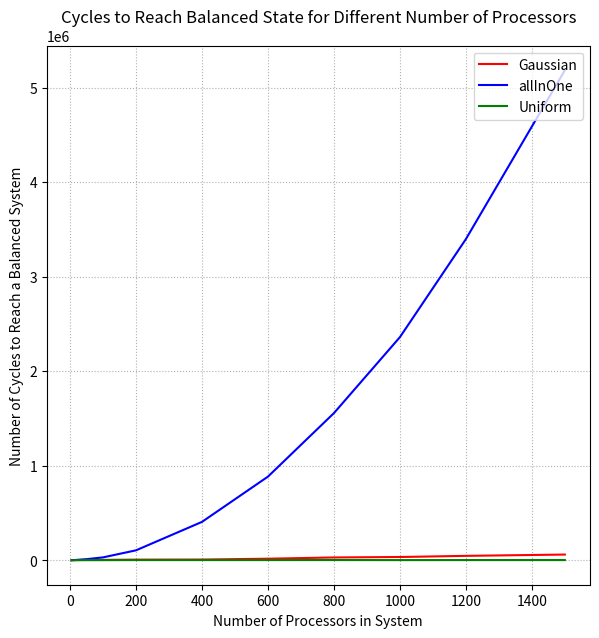

Write Python code to recreate this figure.
########################################
#		        IMPORTS                #
########################################
import random
import math
import matplotlib.pyplot as plt
random.seed(177)

########################################
#			PROCESSOR CLASS            #
########################################
class Processor:
	def __init__(self):
		self.load = 0
		self.scheduleTime = 0

########################################
#			GLOBAL VARIABLES           #
########################################
# NUMBER OF PHYSICAL PROCESSORS
K = 1600

# INITIAL DISTRIBUTION PARAMETERS
MEAN = K // 2
STANDARD_DEV = MEAN // 3
LOWER_LOAD_LIMIT = 10
UPPER_LOAD_LIMIT = 1000

# SCHEDULING TIME BOUNDS
TIME_LOWER_BOUND = 100
TIME_UPPER_BOUND = 1000

 
# MAXIMUM NUMBER OF CYCLES (10 ^ 7)
MAX_CYCLES = 10000000

# INITIAL DISTRIBUTION TWO OPTIONS
DISTRIBUTION = "allInOne"
DISTRIBUTION = "Gaussian"
# DISTRIBUTION = "Uniform"


########################################
#			   FUNCTIONS               #
########################################
# RETURNS A RANDOM NUMBER FOLLOWING A UNIFORM DISTRIBUTION
# IN THE RANGE [LOWER_LIMIT, UPPER_LIMIT], BOTH INCLUSIVE
def uniformNumGen(lower_limit, upper_limit):
	return int(round(random.uniform(lower_limit, upper_limit)))


# THIS FUNCTION TAKES AS INPUT THE NUMBER OF PROCESSORS, THE 
# STANDARD DEVIATION AND A MEAN NUMBER. IT RETURNS A RANDOM
# NUMBER USING THE PARAMETERS WHICH FOLLLOWS  A GAUSSIAN 
# DISTIRBUTION. THE MOD % NUMPROCESSORS ENSURES THAT THE 
# GENERATED NUMBER IS WITHIN BOUNDS OF THE PROCESSING ARRAY
def gaussianNumGen(numProcessors, mean, stdDev):
	return int(round(random.gauss(mean, stdDev))) % numProcessors

 
# FUNCTION TO BALANCE NEIGHBOURS OF A PROCESSOR
# IF NOT POSSIBLE THEN THE FUNCTION DOES NOTHING
def balanceNeibor(processors, currProcessor):
	leftNeibor = (currProcessor - 1) % K
	rightNeibor = (currProcessor + 1) % K

	average = math.ceil((processors[leftNeibor].load + processors[rightNeibor].load + processors[currProcessor].load) / 3)

	requireLeft = average - processors[leftNeibor].load
	requireRight = average - processors[rightNeibor].load

	if requireLeft > 0 and requireRight > 0:
		toGive = requireLeft + requireRight
	elif requireLeft > 0:
		toGive = requireLeft
	elif requireRight > 0:
		toGive = requireRight
	else:
		toGive = 0


	# IF IT IS NOT POSSIBLE TO BALANCE THE NEIGHBOURS JUST RETURN
	if processors[currProcessor].load - toGive < 0:
		return

	else:
		if requireLeft > 0:
			processors[leftNeibor].load += requireLeft

		if requireRight > 0:
			processors[rightNeibor].load += requireRight

		processors[currProcessor].load -= toGive


# FUNCTION RETURNS TRUE IF SYSTEM IS BALANCED
def isBalancedSystem(processors):
	for i in range(K):
		if processors[i].load == 0:
			return False
	return True


# DISTRIBUTES LOAD UNITS INITIALLY ACCORDING TO A SPECIFIC DISTRIBUTION
# FIRST EACH PRPCESSOR IS PICKED ACCORDING TO A UNIFORM DISTRIBUTION
# THEN THE PROCESSOR IS ASSIGNED LOAD UNITS BASED ON A GAUSSIAN DISTRIBUTION
def distributeLoads(processors, distribution):
	if distribution == "Gaussian":
		for i in range(len(processors)):
			index = gaussianNumGen(K, MEAN, STANDARD_DEV)
			processors[index].load = uniformNumGen(LOWER_LOAD_LIMIT, UPPER_LOAD_LIMIT)
	elif distribution == "allInOne":
		index = gaussianNumGen(K, MEAN, STANDARD_DEV)
		for i in range(len(processors)):
			processors[index].load += uniformNumGen(LOWER_LOAD_LIMIT, UPPER_LOAD_LIMIT)
	elif distribution == 'Uniform':
		for i in range(len(processors)):
			index = uniformNumGen(0, K - 1)
			processors[index].load = uniformNumGen(LOWER_LOAD_LIMIT, UPPER_LOAD_LIMIT)



# ASSIGNS EACH PROCESSOR A CYCLE NUMBER INITIALLY IN 
# WHICH IT WILL PERFORM LOAD BALANCING THE
# THE ASSIGNMENT FOLLOWS A UNIFORM DISTRIBUTION
def scheduleLoadBalancing(processors):
	for i in range(len(processors)):
		processors[i].scheduleTime = uniformNumGen(TIME_LOWER_BOUND, TIME_UPPER_BOUND)


def simulate():
	# DEFINE K PROCESSORS
	processors = [Processor() for _ in range(K)]
	# DISTIBUTE LOAD UNITS INITIALLY
	distributeLoads(processors, DISTRIBUTION)
	# MAKE SURE THAT INITIAL DISTRIBUTION IS UNBALANCED
	while isBalancedSystem(processors):
		distributeLoads(processors, DISTRIBUTION)
	# SCHEDULE WHEN EACH PROCESOR WILL PERFORM LOAD BALANCING
	scheduleLoadBalancing(processors)

	# RUN UNTIL CONVERGENCE OR MAX CYCLES
	currCycle = 0
	while (not isBalancedSystem(processors) and (currCycle < MAX_CYCLES)):
		# FOR EACH PROCESSOR
		for i in range(K):
			# IF IT IS ITS TURN TO LOAD BALANCE
			if processors[i].scheduleTime == currCycle:
				# BALANCE ITS NEIGHBOURS IF POSSIBLE
				balanceNeibor(processors, i)
				# ASSIGN A NEW SCHEDULE TIME TO PROCESSOR IN FUTURE
				processors[i].scheduleTime += uniformNumGen(TIME_LOWER_BOUND, TIME_UPPER_BOUND)
		currCycle += 1

	return currCycle


########################################
#			   FUNCTIONS               #
########################################
if __name__ == "__main__":
	# totalCycles = simulate()
	# print(K, totalCycles)

	kArr = [5, 10, 50, 100, 200, 400, 600, 800, 1000, 1200, 1500]

	kArr2 = [5, 10, 50, 100, 200, 400, 600, 800, 1000, 1200, 1500 , 3000, 3500, 4000, 5000]

	cycleArr1 = [348, 1508, 3705, 3923, 6551, 7608, 16403, 29556, 34363, 46530, 60264]

	cycleArr2 = [947, 1304, 11446, 30446, 105070, 405866, 884730, 1556413, 2359848, 3396845, 5182883]

	cycleArr3 = [348, 752, 899, 1206, 1947, 2025, 1969, 2282, 1631, 1979, 2000]
	# , 2176, 1668, 1955]

	plt.figure(figsize = (7, 7))
	plt.title("Cycles to Reach Balanced State for Different Number of Processors")
	plt.plot(kArr, cycleArr1, color = 'red', label = "Gaussian")
	plt.plot(kArr, cycleArr2, color = 'blue', label = "allInOne")
	plt.plot(kArr, cycleArr3, color = 'green', label = "Uniform")
	plt.grid(True, linestyle = 'dotted')
	plt.xlabel("Number of Processors in System")
	plt.ylabel("Number of Cycles to Reach a Balanced System")
	plt.legend(loc = "upper right")
	plt.show()



		